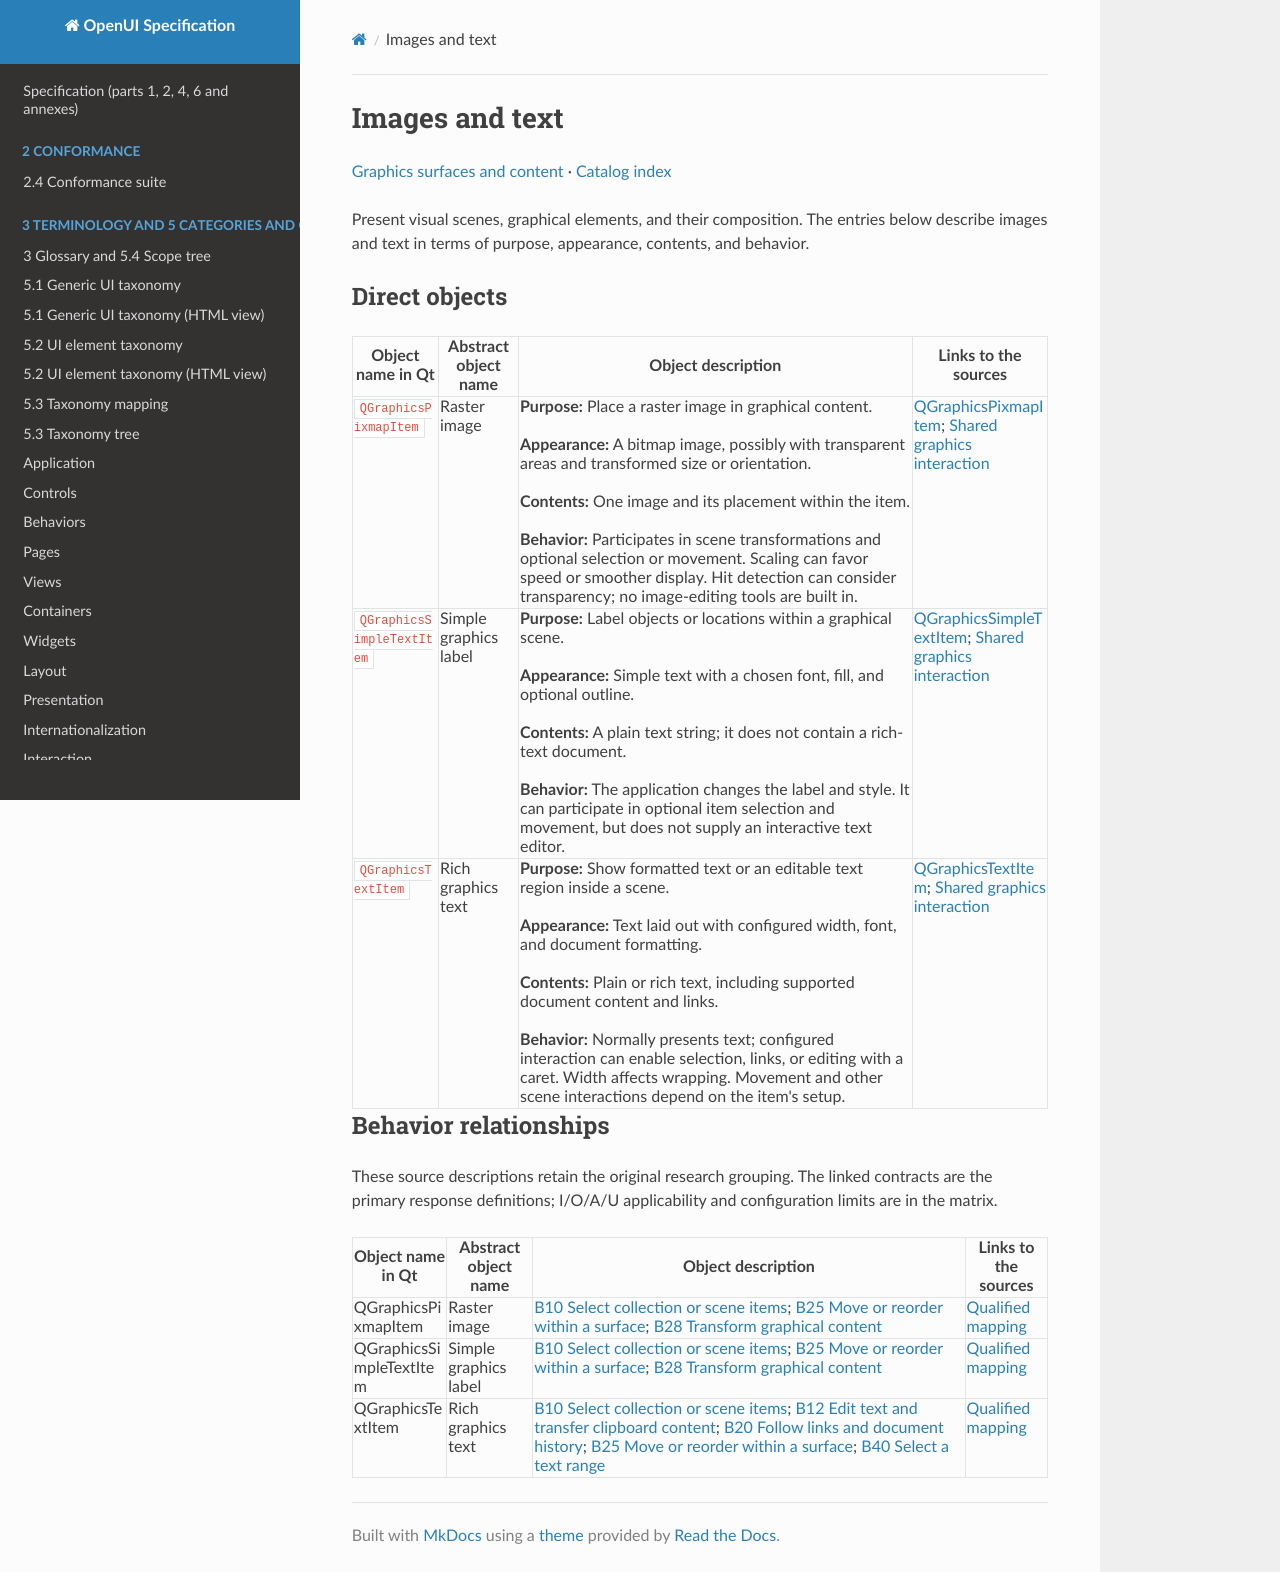

repository: shlomoa/openui-spec · page: survey/qt/categories/graphics/images-and-text/index.html · generator: mkdocs

# Images and text

[Graphics surfaces and content](README.md) · [Catalog index](../../README.md)

Present visual scenes, graphical elements, and their composition. The entries below describe images and text in terms of purpose, appearance, contents, and behavior.

## Direct objects

| Object name in Qt | Abstract object name | Object description | Links to the sources |
|---|---|---|---|
| <a id="qgraphicspixmapitem"></a> `QGraphicsPixmapItem` | Raster image | **Purpose:** Place a raster image in graphical content.<br><br>**Appearance:** A bitmap image, possibly with transparent areas and transformed size or orientation.<br><br>**Contents:** One image and its placement within the item.<br><br>**Behavior:** Participates in scene transformations and optional selection or movement. Scaling can favor speed or smoother display. Hit detection can consider transparency; no image-editing tools are built in. | [QGraphicsPixmapItem](https://doc.qt.io/qt-6/qgraphicspixmapitem.html); [Shared graphics interaction](https://doc.qt.io/qt-6/qgraphicsitem.html) |
| <a id="qgraphicssimpletextitem"></a> `QGraphicsSimpleTextItem` | Simple graphics label | **Purpose:** Label objects or locations within a graphical scene.<br><br>**Appearance:** Simple text with a chosen font, fill, and optional outline.<br><br>**Contents:** A plain text string; it does not contain a rich-text document.<br><br>**Behavior:** The application changes the label and style. It can participate in optional item selection and movement, but does not supply an interactive text editor. | [QGraphicsSimpleTextItem](https://doc.qt.io/qt-6/qgraphicssimpletextitem.html); [Shared graphics interaction](https://doc.qt.io/qt-6/qgraphicsitem.html) |
| <a id="qgraphicstextitem"></a> `QGraphicsTextItem` | Rich graphics text | **Purpose:** Show formatted text or an editable text region inside a scene.<br><br>**Appearance:** Text laid out with configured width, font, and document formatting.<br><br>**Contents:** Plain or rich text, including supported document content and links.<br><br>**Behavior:** Normally presents text; configured interaction can enable selection, links, or editing with a caret. Width affects wrapping. Movement and other scene interactions depend on the item's setup. | [QGraphicsTextItem](https://doc.qt.io/qt-6/qgraphicstextitem.html); [Shared graphics interaction](https://doc.qt.io/qt-6/qgraphicsitem.html) |

## Behavior relationships

These source descriptions retain the original research grouping. The linked contracts are the primary response definitions; I/O/A/U applicability and configuration limits are in the matrix.

| Object name in Qt | Abstract object name | Object description | Links to the sources |
|---|---|---|---|
| QGraphicsPixmapItem | Raster image | [B10 Select collection or scene items](../../behaviors/selection/collections.md#b10); [B25 Move or reorder within a surface](../../behaviors/geometry/movement.md#b25); [B28 Transform graphical content](../../behaviors/geometry/placement.md#b28) | [Qualified mapping](../../COMPONENT_BEHAVIOR_MATRIX.md#matrix-qgraphicspixmapitem) |
| QGraphicsSimpleTextItem | Simple graphics label | [B10 Select collection or scene items](../../behaviors/selection/collections.md#b10); [B25 Move or reorder within a surface](../../behaviors/geometry/movement.md#b25); [B28 Transform graphical content](../../behaviors/geometry/placement.md#b28) | [Qualified mapping](../../COMPONENT_BEHAVIOR_MATRIX.md#matrix-qgraphicssimpletextitem) |
| QGraphicsTextItem | Rich graphics text | [B10 Select collection or scene items](../../behaviors/selection/collections.md#b10); [B12 Edit text and transfer clipboard content](../../behaviors/entry/editing.md#b12); [B20 Follow links and document history](../../behaviors/navigation/content.md#b20); [B25 Move or reorder within a surface](../../behaviors/geometry/movement.md#b25); [B40 Select a text range](../../behaviors/entry/editing.md#b40) | [Qualified mapping](../../COMPONENT_BEHAVIOR_MATRIX.md#matrix-qgraphicstextitem) |
